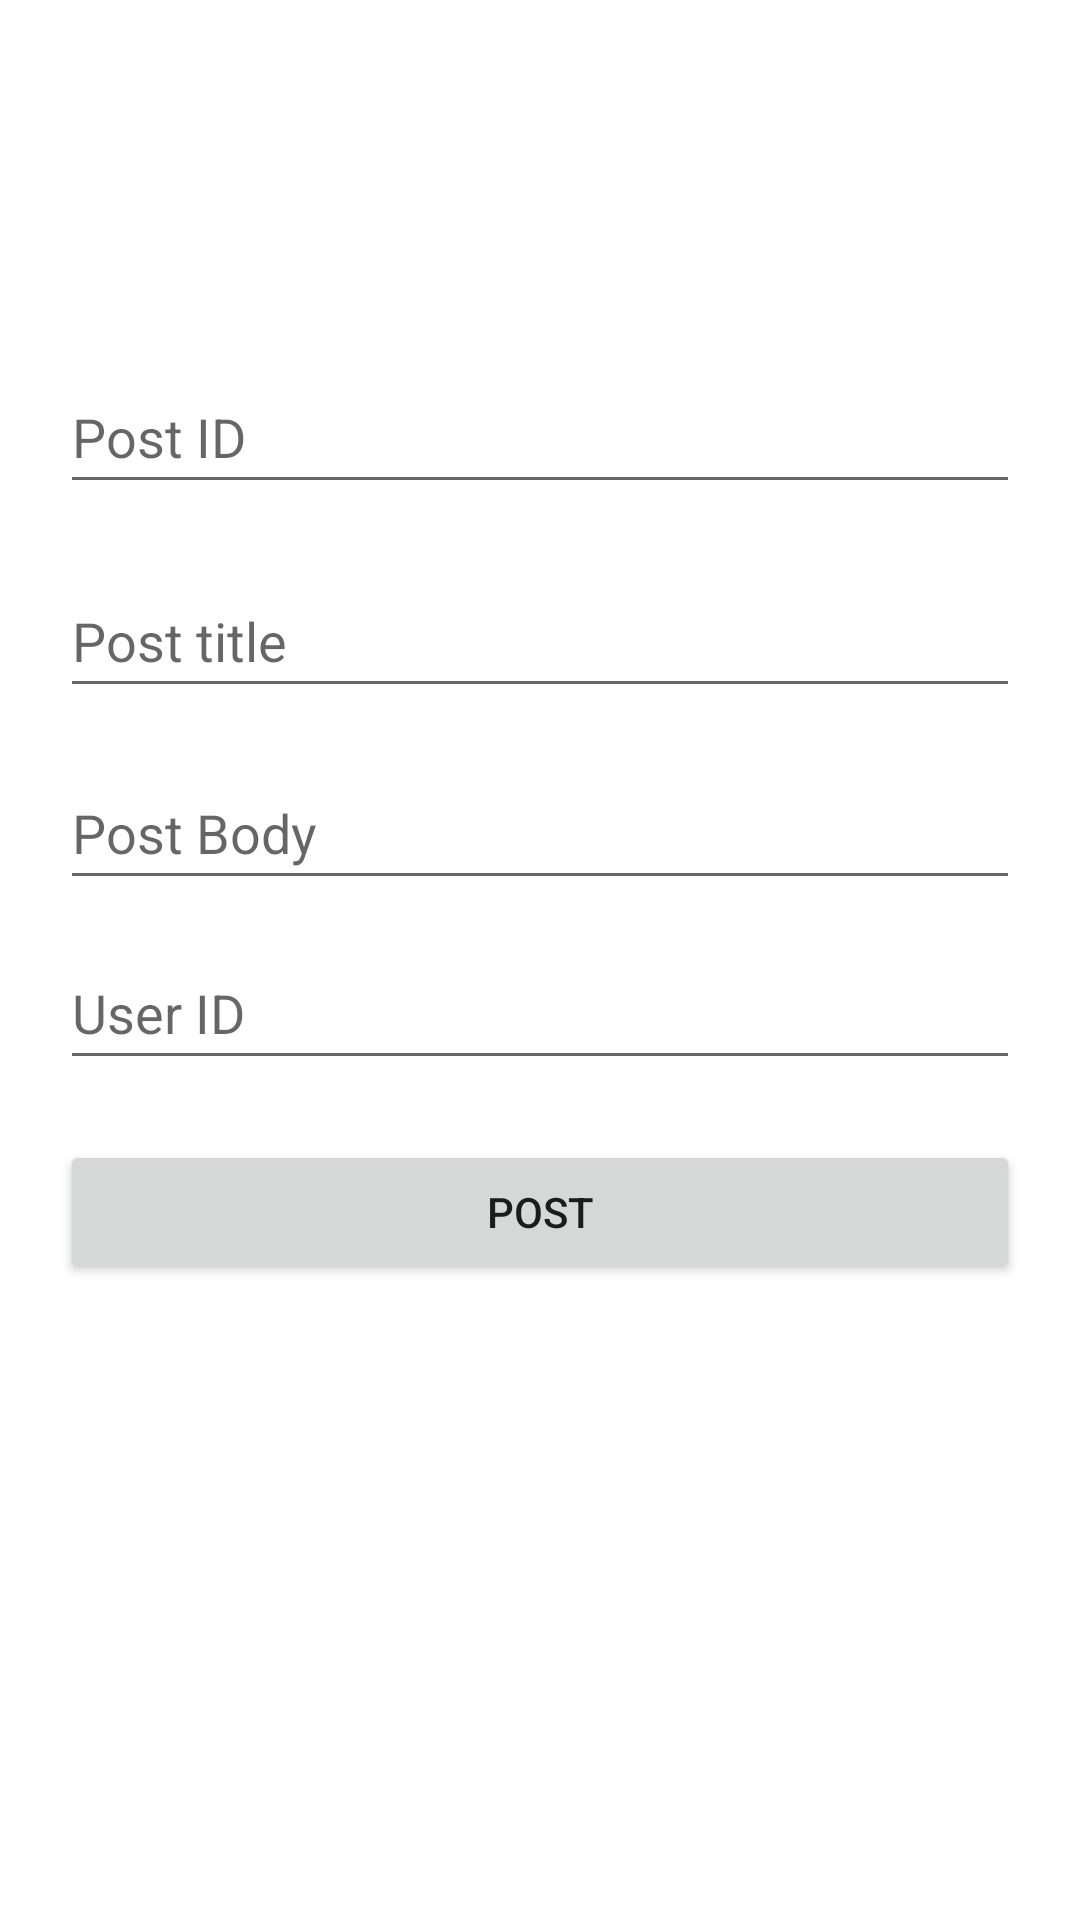

Produce the Android XML layout that renders to this screen, including the resource entries it uses.
<!-- AndroidManifest.xml: application theme Theme.APIZ -->
<!-- res/layout/activity_post_data.xml -->
<?xml version="1.0" encoding="utf-8"?>
<androidx.constraintlayout.widget.ConstraintLayout xmlns:android="http://schemas.android.com/apk/res/android"
    xmlns:app="http://schemas.android.com/apk/res-auto"
    xmlns:tools="http://schemas.android.com/tools"
    android:layout_width="match_parent"
    android:layout_height="match_parent"
    android:padding="20dp"
    tools:context=".post.PostData">


    <EditText
        android:id="@+id/post_data_id"
        android:layout_width="match_parent"
        android:layout_height="48dp"
        android:layout_marginTop="100dp"
        android:ems="10"
        android:inputType="textPersonName"
        android:hint="Post ID"
        app:layout_constraintEnd_toEndOf="parent"
        app:layout_constraintHorizontal_bias="0.497"
        app:layout_constraintStart_toStartOf="parent"
        app:layout_constraintTop_toTopOf="parent" />

    <EditText
        android:id="@+id/post_data_title"
        android:layout_width="0dp"
        android:layout_marginTop="20dp"
        android:ems="10"
        android:hint="Post title"
        android:layout_height="48dp"
        android:inputType="textPersonName"
        app:layout_constraintEnd_toEndOf="@+id/post_data_id"
        app:layout_constraintHorizontal_bias="0.0"
        app:layout_constraintStart_toStartOf="@+id/post_data_id"
        app:layout_constraintTop_toBottomOf="@+id/post_data_id" />

    <EditText
        android:id="@+id/post_data_body"
        android:layout_width="0dp"
        android:layout_height="48dp"
        android:layout_marginTop="16dp"
        android:ems="10"
        android:hint="Post Body"
        android:inputType="text"
        app:layout_constraintEnd_toEndOf="@+id/post_data_title"
        app:layout_constraintStart_toStartOf="@+id/post_data_title"
        app:layout_constraintTop_toBottomOf="@+id/post_data_title" />

    <EditText
        android:id="@+id/post_data_user_id"
        android:layout_width="0dp"
        android:layout_height="48dp"
        android:layout_marginTop="12dp"
        android:ems="10"
        android:hint="User ID"
        android:inputType="textEmailAddress"
        app:layout_constraintEnd_toEndOf="@+id/post_data_body"
        app:layout_constraintHorizontal_bias="0.0"
        app:layout_constraintStart_toStartOf="@+id/post_data_body"
        app:layout_constraintTop_toBottomOf="@+id/post_data_body" />


    <Button
        android:id="@+id/post_btn"
        android:layout_width="0dp"
        android:layout_height="48dp"
        android:layout_marginTop="20dp"
        android:text="POST"
        app:layout_constraintEnd_toEndOf="@+id/post_data_user_id"
        app:layout_constraintStart_toStartOf="@+id/post_data_user_id"
        app:layout_constraintTop_toBottomOf="@+id/post_data_user_id" />

</androidx.constraintlayout.widget.ConstraintLayout>
<!-- resources referenced by this layout -->
<resources>
  <style name="Theme.APIZ" parent="Theme.MaterialComponents.DayNight.DarkActionBar">
          
          <item name="colorPrimary">@color/purple_500</item>
          <item name="colorPrimaryVariant">@color/purple_700</item>
          <item name="colorOnPrimary">@color/white</item>
          
          <item name="colorSecondary">@color/teal_200</item>
          <item name="colorSecondaryVariant">@color/teal_700</item>
          <item name="colorOnSecondary">@color/black</item>
          
          <item name="android:statusBarColor">?attr/colorPrimaryVariant</item>
          
      </style>
  <color name="purple_500">#FF9800</color>
  <color name="purple_700">#000000</color>
  <color name="white">#FFFFFFFF</color>
  <color name="teal_200">#FF9800</color>
  <color name="teal_700">#FF018786</color>
  <color name="black">#FF000000</color>
</resources>
